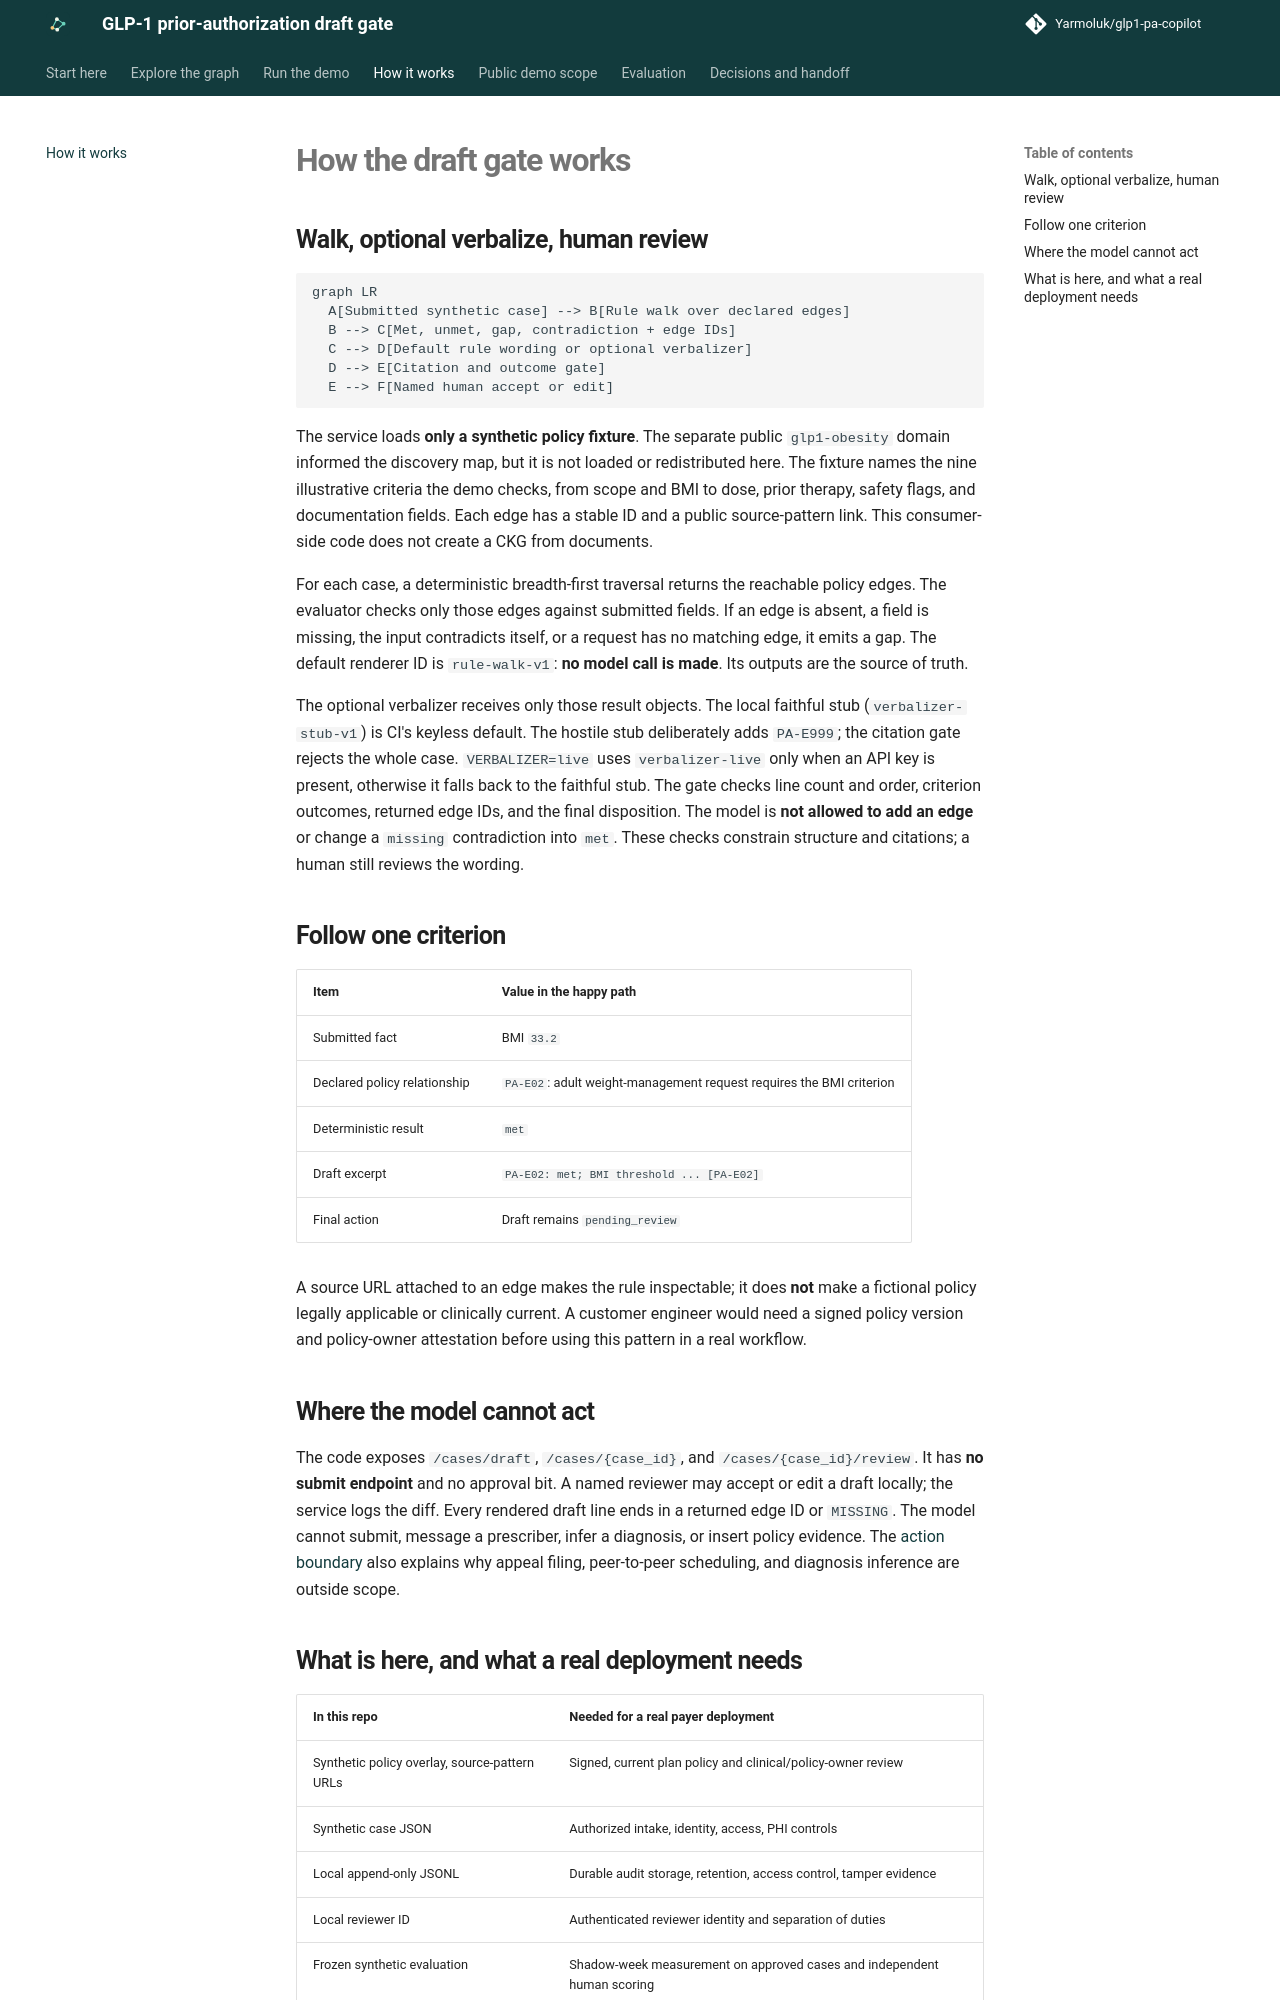

repository: Yarmoluk/glp1-pa-copilot · page: how-it-works/index.html · generator: mkdocs

# How the draft gate works

## Walk, optional verbalize, human review

```mermaid
graph LR
  A[Submitted synthetic case] --> B[Rule walk over declared edges]
  B --> C[Met, unmet, gap, contradiction + edge IDs]
  C --> D[Default rule wording or optional verbalizer]
  D --> E[Citation and outcome gate]
  E --> F[Named human accept or edit]
```

The service loads **only a synthetic policy fixture**. The separate public `glp1-obesity` domain informed the discovery map, but it is not loaded or redistributed here. The fixture names the nine illustrative criteria the demo checks, from scope and BMI to dose, prior therapy, safety flags, and documentation fields. Each edge has a stable ID and a public source-pattern link. This consumer-side code does not create a CKG from documents.

For each case, a deterministic breadth-first traversal returns the reachable policy edges. The evaluator checks only those edges against submitted fields. If an edge is absent, a field is missing, the input contradicts itself, or a request has no matching edge, it emits a gap. The default renderer ID is `rule-walk-v1`: **no model call is made**. Its outputs are the source of truth.

The optional verbalizer receives only those result objects. The local faithful stub (`verbalizer-stub-v1`) is CI's keyless default. The hostile stub deliberately adds `PA-E999`; the citation gate rejects the whole case. `VERBALIZER=live` uses `verbalizer-live` only when an API key is present, otherwise it falls back to the faithful stub. The gate checks line count and order, criterion outcomes, returned edge IDs, and the final disposition. The model is **not allowed to add an edge** or change a `missing` contradiction into `met`. These checks constrain structure and citations; a human still reviews the wording.

## Follow one criterion

| Item | Value in the happy path |
|---|---|
| Submitted fact | BMI `33.2` |
| Declared policy relationship | `PA-E02`: adult weight-management request requires the BMI criterion |
| Deterministic result | `met` |
| Draft excerpt | `PA-E02: met; BMI threshold ... [PA-E02]` |
| Final action | Draft remains `pending_review` |

A source URL attached to an edge makes the rule inspectable; it does **not** make a fictional policy legally applicable or clinically current. A customer engineer would need a signed policy version and policy-owner attestation before using this pattern in a real workflow.

## Where the model cannot act

The code exposes `/cases/draft`, `/cases/{case_id}`, and `/cases/{case_id}/review`. It has **no submit endpoint** and no approval bit. A named reviewer may accept or edit a draft locally; the service logs the diff. Every rendered draft line ends in a returned edge ID or `MISSING`. The model cannot submit, message a prescriber, infer a diagnosis, or insert policy evidence. The [action boundary](action-boundary.md) also explains why appeal filing, peer-to-peer scheduling, and diagnosis inference are outside scope.
